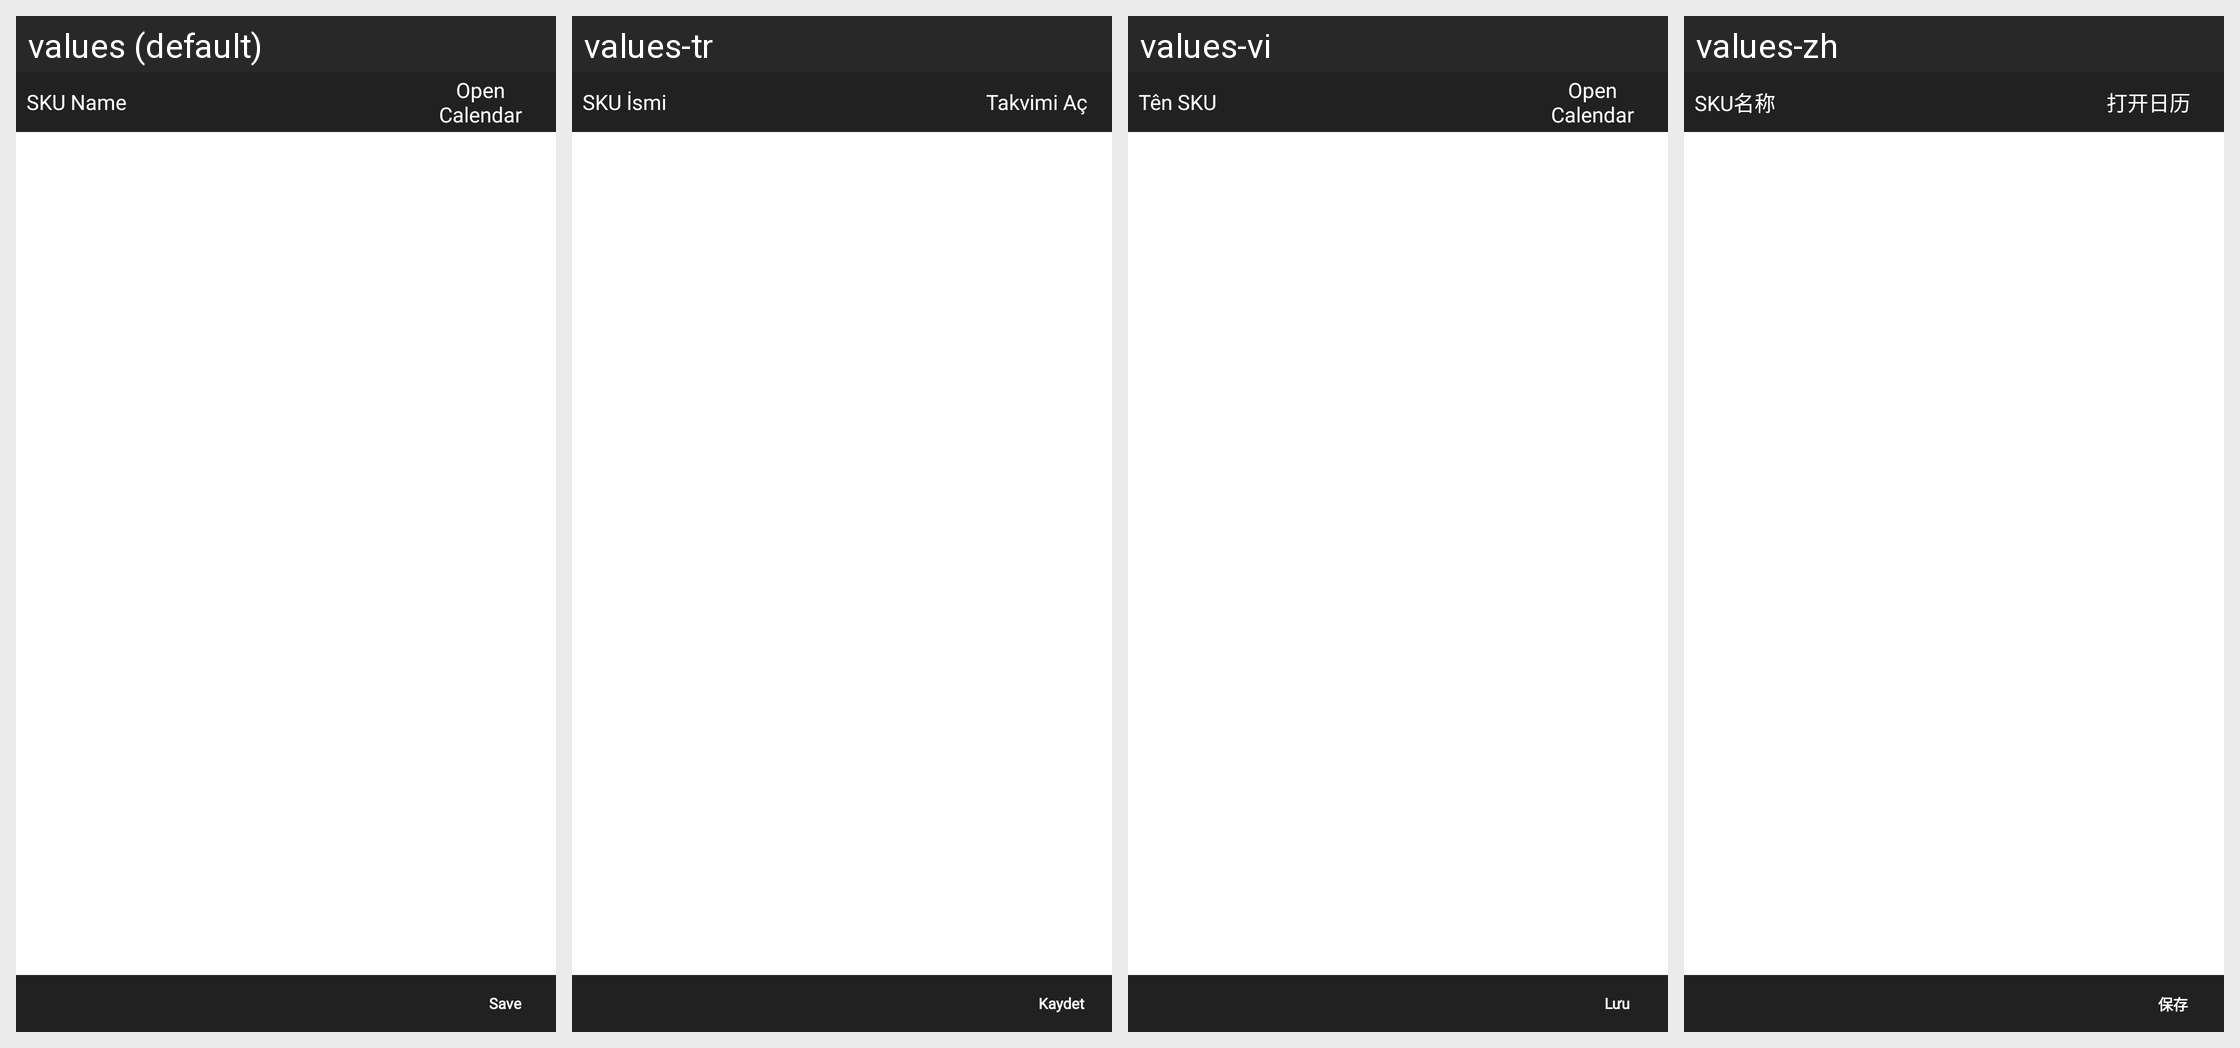

Translations of the strings shown on this Android screen, per locale in the grid:
Android screen res/layout/fragment_nearexpiry_tracking.xml rendered under 4 locales, left to right: values (default), values-tr, values-vi, values-zh. Device: Nexus 5 (rendered at 1080×1920; each locale shown at half size, 540×960, under a caption strip naming it); theme MVPTheme.Blue.
Other locales in the repository, not shown: values-ar, values-es, values-fr, values-in, values-lo, values-th.
Strings drawn on this screen, with the default value and each locale's value (text and hints the layout hard-codes, and strings that could not be matched under every locale, appear in the picture but are not listed):

skuname
  values: SKU Name
  values-tr: SKU İsmi
  values-vi: Tên SKU
  values-zh: SKU名称

opencalendar
  values: Open Calendar
  values-tr: Takvimi Aç
  values-vi: Open Calendar
  values-zh: 打开日历

save
  values: Save
  values-tr: Kaydet
  values-vi: Lưu
  values-zh: 保存
